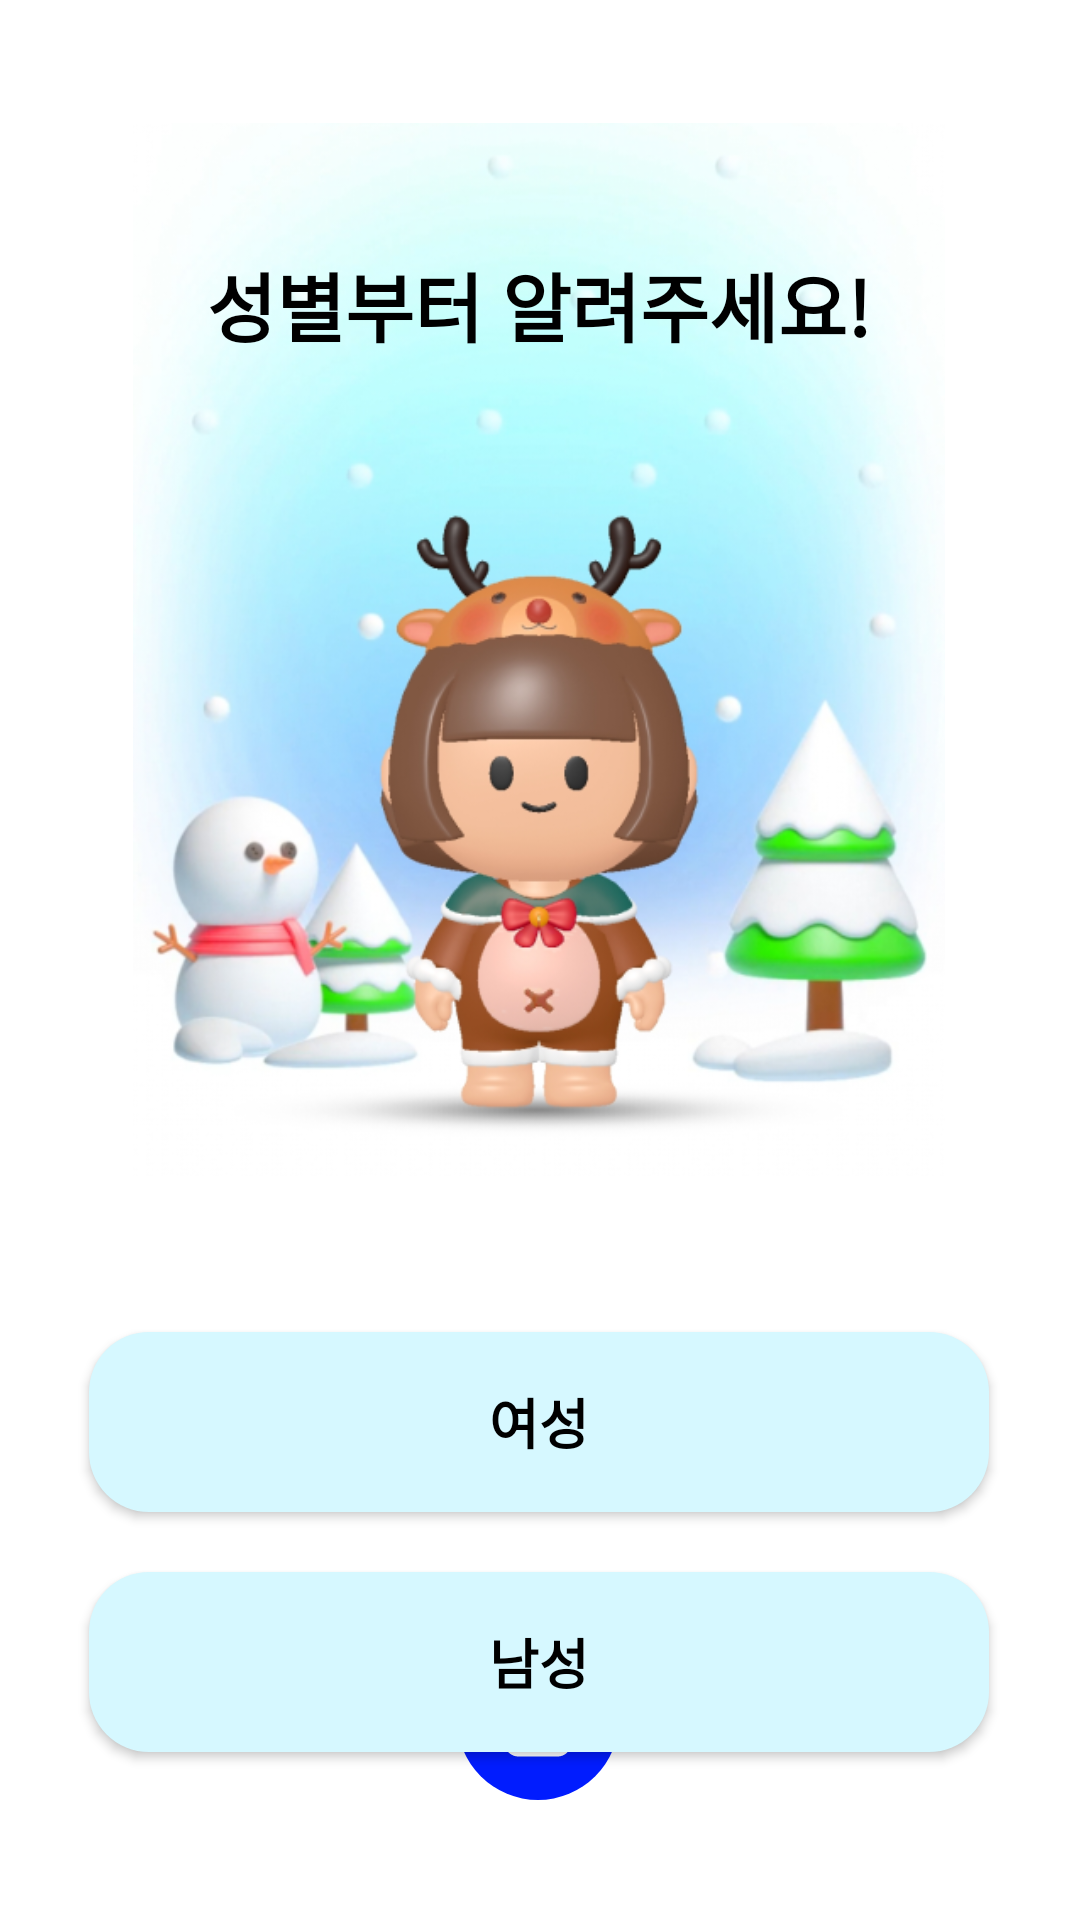

Produce the Android XML layout that renders to this screen, including the resource entries it uses.
<!-- AndroidManifest.xml: application theme Theme.FashionApp -->
<!-- res/layout/fragment_diagnosis_gender.xml -->
<?xml version="1.0" encoding="utf-8"?>
<androidx.constraintlayout.widget.ConstraintLayout xmlns:android="http://schemas.android.com/apk/res/android"
    xmlns:app="http://schemas.android.com/apk/res-auto"
    xmlns:tools="http://schemas.android.com/tools"
    android:layout_width="match_parent"
    android:layout_height="match_parent"
    tools:context=".View.DiagnosisGenderFragment">

    <ImageView
        android:id="@+id/avatar_img"
        android:layout_width="310dp"
        android:layout_height="351dp"
        android:contentDescription="character"
        android:src="@drawable/character"
        app:layout_constraintBottom_toBottomOf="parent"
        app:layout_constraintEnd_toEndOf="parent"
        app:layout_constraintHorizontal_bias="0.495"
        app:layout_constraintStart_toStartOf="parent"
        app:layout_constraintTop_toTopOf="parent"
        app:layout_constraintVertical_bias="0.142" />

    <TextView
        android:id="@+id/adot_talk_txtview"
        android:layout_width="wrap_content"
        android:layout_height="wrap_content"
        android:text="성별부터 알려주세요!"
        android:textAlignment="center"
        android:textColor="@color/black"
        android:textSize="25dp"
        android:textStyle="bold"
        app:layout_constraintBottom_toBottomOf="@+id/avatar_img"
        app:layout_constraintEnd_toEndOf="@+id/avatar_img"
        app:layout_constraintStart_toStartOf="@+id/avatar_img"
        app:layout_constraintTop_toTopOf="@+id/avatar_img"
        app:layout_constraintVertical_bias="0.135" />


    <android.widget.Button
        android:id="@+id/fem_btn"
        android:layout_width="300dp"
        android:layout_height="60dp"
        android:layout_marginTop="52dp"
        android:background="@drawable/select_textbox"
        android:text="여성"
        android:textSize="18dp"
        android:textColor="@color/black"
        android:textStyle="bold"
        app:layout_constraintEnd_toEndOf="parent"
        app:layout_constraintHorizontal_bias="0.495"
        app:layout_constraintStart_toStartOf="parent"
        app:layout_constraintTop_toBottomOf="@+id/avatar_img" />

    <android.widget.Button
        android:id="@+id/male_btn"
        android:layout_width="300dp"
        android:layout_height="60dp"
        android:layout_marginTop="20dp"
        android:background="@drawable/select_textbox"
        android:text="남성"
        android:textSize="18dp"
        android:textAlignment="center"
        android:textColor="@color/black"
        android:textStyle="bold"
        app:layout_constraintEnd_toEndOf="parent"
        app:layout_constraintHorizontal_bias="0.495"
        app:layout_constraintStart_toStartOf="parent"
        app:layout_constraintTop_toBottomOf="@+id/fem_btn" />

    <ImageButton
        android:id="@+id/home_btn"
        android:layout_width="wrap_content"
        android:layout_height="wrap_content"
        android:layout_marginTop="32dp"
        android:layout_marginBottom="40dp"
        android:background="@drawable/button_circle"
        android:text="@string/menu_home"
        app:layout_constraintBottom_toBottomOf="parent"
        app:layout_constraintEnd_toEndOf="parent"
        app:layout_constraintHorizontal_bias="0.498"
        app:layout_constraintStart_toStartOf="parent"
        app:layout_constraintVertical_bias="0.414"
        app:srcCompat="@drawable/home_button" />
</androidx.constraintlayout.widget.ConstraintLayout>
<!-- resources referenced by this layout -->
<resources>
  <color name="black">#FF000000</color>
  <!-- drawable button_circle (drawable) -->
  <?xml version="1.0" encoding="utf-8"?>
  <selector xmlns:android="http://schemas.android.com/apk/res/android">
      <item android:state_pressed="true" android:drawable="@drawable/button_chosen"/>
      <item android:state_focused="true" android:drawable="@drawable/button_chosen"/>
      <item android:drawable="@drawable/buttonback"/>
  </selector>
  <!-- drawable character: png bitmap (drawable, 367216 bytes) -->
  <!-- drawable home_button (drawable) -->
  <vector xmlns:android="http://schemas.android.com/apk/res/android"
      android:width="54dp"
      android:height="54dp"
      android:viewportWidth="54"
      android:viewportHeight="54">
    <path
        android:pathData="M38.038,22.013L29.85,15.462C28.25,14.188 25.75,14.175 24.163,15.45L15.975,22.013C14.8,22.95 14.088,24.825 14.338,26.3L15.913,35.725C16.275,37.838 18.238,39.5 20.375,39.5H33.625C35.738,39.5 37.738,37.8 38.1,35.713L39.675,26.288C39.9,24.825 39.188,22.95 38.038,22.013ZM27.938,34.5C27.938,35.013 27.513,35.438 27,35.438C26.488,35.438 26.063,35.013 26.063,34.5V30.75C26.063,30.237 26.488,29.813 27,29.813C27.513,29.813 27.938,30.237 27.938,30.75V34.5Z"
        android:fillColor="#ffffff"/>
  </vector>
  <!-- drawable select_textbox (drawable) -->
  <?xml version="1.0" encoding="utf-8"?>
  <selector xmlns:android="http://schemas.android.com/apk/res/android">
      <item android:state_pressed="true" android:drawable="@drawable/text_square_chosen"/>
      <item android:state_focused="true" android:drawable="@drawable/text_square_chosen"/>
      <item android:drawable="@drawable/text_square_selectable"/>
  
  </selector>
  <string name="menu_home">Home</string>
  <style name="Theme.FashionApp" parent="Theme.MaterialComponents.DayNight.DarkActionBar">
          
          <item name="colorPrimary">#00008B</item>
          <item name="colorPrimaryVariant">@color/purple_700</item>
          <item name="colorOnPrimary">@color/white</item>
          
          <item name="colorSecondary">@color/teal_200</item>
          <item name="colorSecondaryVariant">@color/teal_700</item>
          <item name="colorOnSecondary">@color/black</item>
          
          <item name="android:statusBarColor">#0f225c</item>
          
      </style>
  <!-- drawable button_chosen (drawable) -->
  <?xml version="1.0" encoding="utf-8"?>
  <shape xmlns:android="http://schemas.android.com/apk/res/android"
      android:shape="oval">
      <solid android:color="@color/text_square_chosen"/>
  </shape>
  <!-- drawable buttonback (drawable) -->
  <?xml version="1.0" encoding="utf-8"?>
  <shape xmlns:android="http://schemas.android.com/apk/res/android"
      android:shape="oval">
      <solid android:color="@color/a_dot"/>
  </shape>
  <!-- drawable text_square_chosen (drawable) -->
  <?xml version="1.0" encoding="utf-8"?>
  <shape xmlns:android="http://schemas.android.com/apk/res/android">
      <solid android:color="@color/text_square_chosen"/>
      <corners android:radius="20dp"/>
      <padding android:left="20dp" android:right="20dp"/>
  </shape>
  <!-- drawable text_square_selectable (drawable) -->
  <?xml version="1.0" encoding="utf-8"?>
  <shape xmlns:android="http://schemas.android.com/apk/res/android">
      <solid android:color="@color/text_square_selectable"/>
      <corners android:radius="20dp"/>
      <padding android:left="20dp" android:right="20dp"/>
  </shape>
  <color name="purple_700">#FF3700B3</color>
  <color name="white">#FFFFFFFF</color>
  <color name="teal_200">#FF03DAC5</color>
  <color name="teal_700">#FF018786</color>
  <color name="text_square_chosen">#FFDDD6</color>
  <color name="a_dot">#011CFE</color>
  <color name="text_square_selectable">#D6F8FF</color>
</resources>
